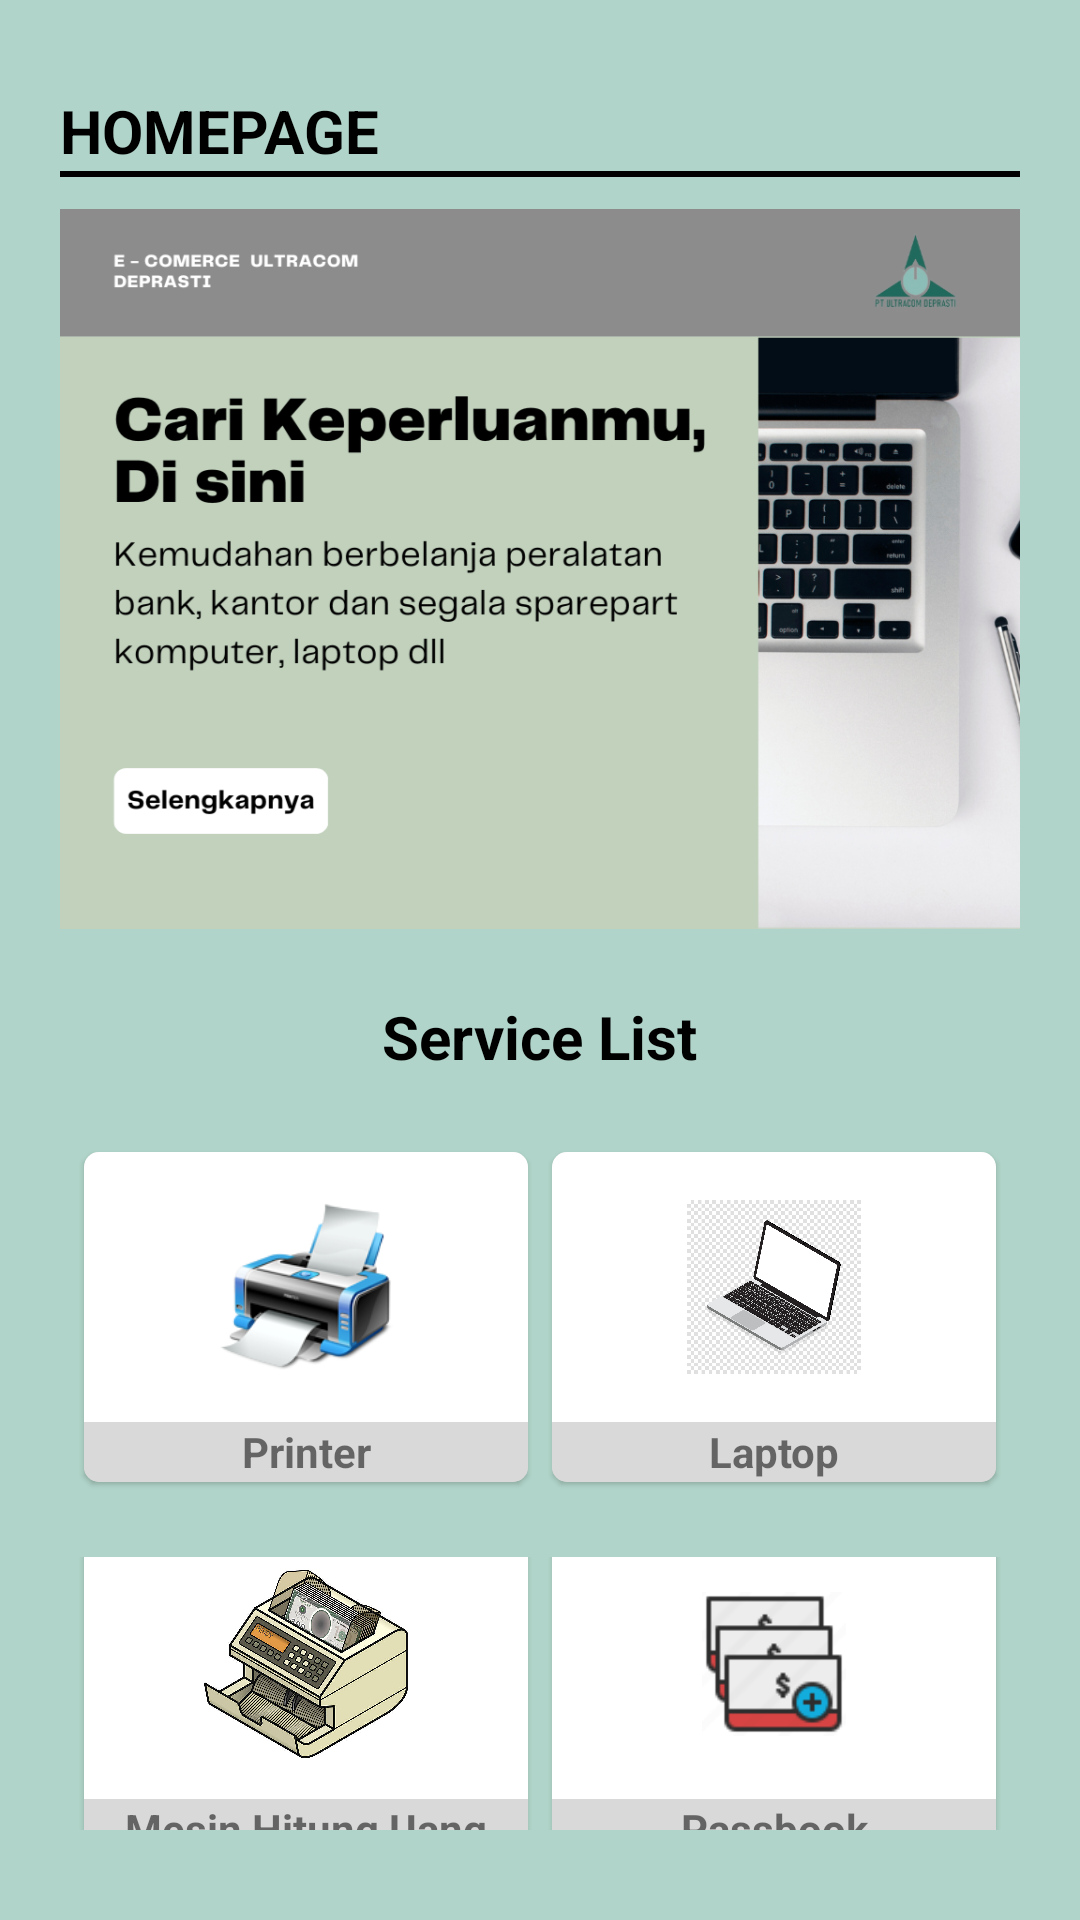

Reconstruct the res/layout file that produces this screen, plus the resources it refers to.
<!-- AndroidManifest.xml: application theme Theme.Project_Ultracom -->
<!-- res/layout/fragment_dashboard.xml -->
<?xml version="1.0" encoding="utf-8"?>
<FrameLayout
    xmlns:android="http://schemas.android.com/apk/res/android"
    xmlns:app="http://schemas.android.com/apk/res-auto"
    xmlns:tools="http://schemas.android.com/tools"
    android:layout_width="match_parent"
    android:layout_height="match_parent"
    android:background="#B0D4C9"
    tools:context=".MainActivity">

    <LinearLayout
        android:orientation="vertical"
        android:layout_width="match_parent"
        android:layout_height="wrap_content"
        android:layout_marginTop="30dp"
        android:layout_marginStart="20dp"
        android:layout_marginEnd="20dp"
        android:layout_marginBottom="30dp">

        <LinearLayout
            android:orientation="vertical"
            android:layout_width="match_parent"
            android:layout_height="match_parent">
            <TextView
                android:layout_width="wrap_content"
                android:layout_height="wrap_content"
                android:text="HOMEPAGE"
                android:textSize="20sp"
                android:textStyle="bold"
                android:textColor="@color/black"/>
            <View
                android:layout_width="match_parent"
                android:layout_height="2dp"
                android:background="@color/black"/>

            <ImageView
                android:id="@+id/weburl"
                android:layout_width="wrap_content"
                android:layout_height="245dp"
                android:layout_marginTop="8dp"
                android:scaleType="fitCenter"
                android:src="@drawable/home"
                android:clickable="true"
                android:background="#B0D4C9">
            </ImageView>
        </LinearLayout>

        <LinearLayout
            android:layout_width="match_parent"
            android:layout_height="wrap_content"
            android:layout_marginTop="20dp"
            android:gravity="center">

            <TextView
                android:textAlignment="center"
                android:layout_width="wrap_content"
                android:layout_height="wrap_content"
                android:text="Service List"
                android:textSize="20sp"
                android:textStyle="bold"
                android:textColor="@color/black"/>
        </LinearLayout>

        <LinearLayout
            android:layout_width="match_parent"
            android:layout_height="match_parent"
            android:layout_marginTop="20dp"
            android:orientation="horizontal">
            <com.google.android.material.card.MaterialCardView
                android:layout_width="0dp"
                android:layout_weight="1"
                android:layout_height="110dp"
                android:layout_marginTop="5dp"
                android:layout_marginStart="8dp"
                android:layout_marginBottom="5dp"
                android:layout_marginEnd="4dp"
                android:layout_gravity="center_vertical"
                app:cardCornerRadius="5dp"
                android:backgroundTint="@color/grey">

                <LinearLayout
                    android:orientation="vertical"
                    android:layout_width="match_parent"
                    android:layout_height="match_parent">

                    <ImageView
                        android:id="@+id/service1"
                        android:layout_width="match_parent"
                        android:layout_height="90dp"
                        android:scaleType="centerCrop"
                        android:background="@color/white"
                        android:clickable="true"
                        android:padding="45dp"
                        android:src="@drawable/printer"/>

                    <TextView
                        android:id="@+id/title1"
                        android:layout_width="match_parent"
                        android:layout_height="match_parent"
                        android:gravity="center"
                        android:background="@color/grey"
                        android:text="Printer"
                        android:textSize="14sp"
                        android:textStyle="bold"/>
                </LinearLayout>
            </com.google.android.material.card.MaterialCardView>
            <com.google.android.material.card.MaterialCardView
                android:layout_width="0dp"
                android:layout_height="110dp"
                android:layout_weight="1"
                android:layout_marginStart="4dp"
                android:layout_marginEnd="8dp"
                android:layout_gravity="center_vertical"
                app:cardCornerRadius="5dp"
                android:backgroundTint="@color/grey">

                <LinearLayout
                    android:orientation="vertical"
                    android:layout_width="match_parent"
                    android:layout_height="match_parent">

                    <ImageView
                        android:id="@+id/service2"
                        android:layout_width="match_parent"
                        android:layout_height="90dp"
                        android:scaleType="centerCrop"
                        android:padding="45dp"
                        android:background="@color/white"
                        android:src="@drawable/laptop"/>

                    <TextView
                        android:id="@+id/title2"
                        android:layout_width="match_parent"
                        android:layout_height="match_parent"
                        android:gravity="center"
                        android:background="@color/grey"
                        android:text="Laptop"
                        android:textSize="14sp"
                        android:textStyle="bold"/>
                </LinearLayout>
            </com.google.android.material.card.MaterialCardView>

        </LinearLayout>

        <LinearLayout
            android:layout_width="match_parent"
            android:layout_height="match_parent"
            android:layout_marginTop="20dp"
            android:orientation="horizontal">
            <com.google.android.material.card.MaterialCardView
                android:layout_width="0dp"
                android:layout_weight="1"
                android:layout_height="110dp"
                android:layout_marginTop="5dp"
                android:layout_marginStart="8dp"
                android:layout_marginBottom="5dp"
                android:layout_marginEnd="4dp"
                android:layout_gravity="center_vertical"
                app:cardCornerRadius="5dp"
                android:backgroundTint="@color/grey">

                <LinearLayout
                    android:orientation="vertical"
                    android:layout_width="match_parent"
                    android:layout_height="match_parent">

                    <ImageView
                        android:id="@+id/service3"
                        android:layout_width="match_parent"
                        android:layout_height="90dp"
                        android:scaleType="centerCrop"
                        android:padding="40dp"
                        android:background="@color/white"
                        android:src="@drawable/penghitunguang"/>

                    <TextView
                        android:id="@+id/title3"
                        android:layout_width="match_parent"
                        android:layout_height="match_parent"
                        android:gravity="center"
                        android:background="@color/grey"
                        android:text="Mesin Hitung Uang"
                        android:textSize="14sp"
                        android:textStyle="bold"/>
                </LinearLayout>
            </com.google.android.material.card.MaterialCardView>
            <com.google.android.material.card.MaterialCardView
                android:layout_width="0dp"
                android:layout_height="110dp"
                android:layout_weight="1"
                android:layout_marginStart="4dp"
                android:layout_marginEnd="8dp"
                android:layout_gravity="center_vertical"
                app:cardCornerRadius="5dp"
                android:backgroundTint="@color/grey">

                <LinearLayout
                    android:orientation="vertical"
                    android:layout_width="match_parent"
                    android:layout_height="match_parent">

                    <ImageView
                        android:id="@+id/service4"
                        android:layout_width="match_parent"
                        android:layout_height="90dp"
                        android:scaleType="centerCrop"
                        android:padding="50dp"
                        android:background="@color/white"
                        android:src="@drawable/passbook"/>

                    <TextView
                        android:id="@+id/title4"
                        android:layout_width="match_parent"
                        android:layout_height="match_parent"
                        android:gravity="center"
                        android:background="@color/grey"
                        android:text="Passbook"
                        android:textSize="14sp"
                        android:textStyle="bold"/>
                </LinearLayout>
            </com.google.android.material.card.MaterialCardView>
        </LinearLayout>
        <com.google.android.material.button.MaterialButton
            android:id="@+id/btn_tocheckout"
            android:layout_width="match_parent"
            android:layout_height="wrap_content"
            android:layout_marginTop="40dp"
            app:backgroundTint="#2C735E"
            app:cornerRadius="10dp"
            android:text="Start Service!">
        </com.google.android.material.button.MaterialButton>
    </LinearLayout>
</FrameLayout>
<!-- resources referenced by this layout -->
<resources>
  <color name="black">#FF000000</color>
  <color name="grey">#D9D9D9</color>
  <color name="white">#FFFFFFFF</color>
  <!-- drawable home: png bitmap (drawable, 294066 bytes) -->
  <!-- drawable laptop: jpg bitmap (drawable, 346048 bytes) -->
  <!-- drawable passbook: jpeg bitmap (drawable, 4526 bytes) -->
  <!-- drawable penghitunguang: jpg bitmap (drawable, 75236 bytes) -->
  <!-- drawable printer: png bitmap (drawable, 19441 bytes) -->
  <style name="Theme.Project_Ultracom" parent="Theme.MaterialComponents.DayNight.NoActionBar">
          
          <item name="colorPrimary">@color/purple_500</item>
          <item name="colorPrimaryVariant">@color/purple_700</item>
          <item name="colorOnPrimary">@color/white</item>
          
          <item name="colorSecondary">@color/teal_200</item>
          <item name="colorSecondaryVariant">@color/teal_700</item>
          <item name="colorOnSecondary">@color/black</item>
          
          <item name="android:statusBarColor" tools:targetApi="l">?attr/colorPrimaryVariant</item>
          
      </style>
  <color name="purple_500">#3EA082</color>
  <color name="purple_700">#2C735E</color>
  <color name="teal_200">#FF03DAC5</color>
  <color name="teal_700">#FF018786</color>
</resources>
